Photos from the image-classification dataset "SMOKE" in the GitHub repository seongjunkang123/vision-aid-for-firefighters. Its 2 classes are: clean, hazy.

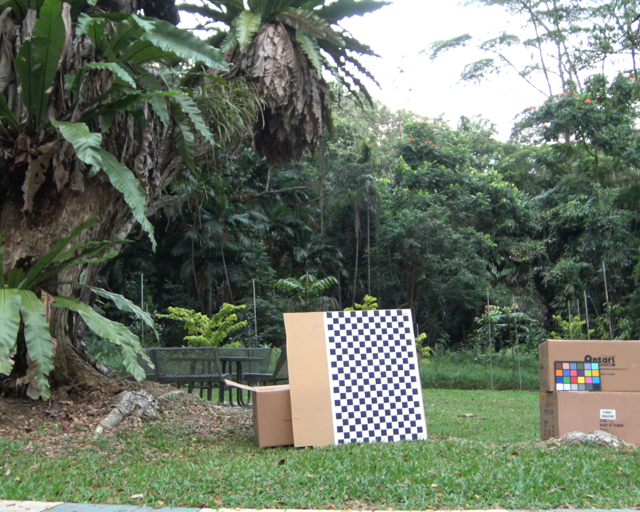
Label: clean

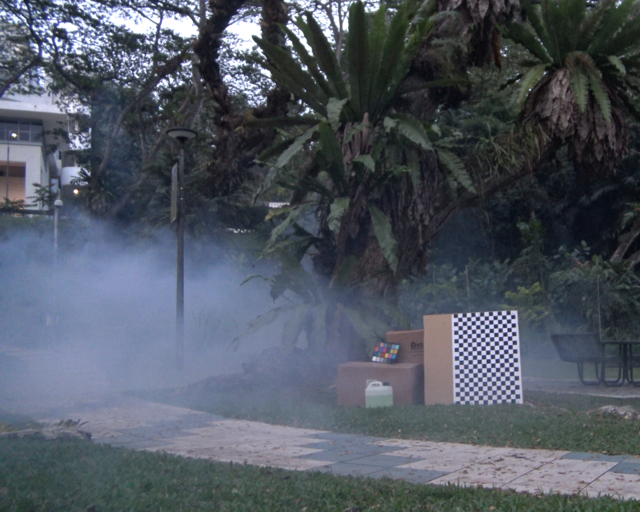
Label: hazy

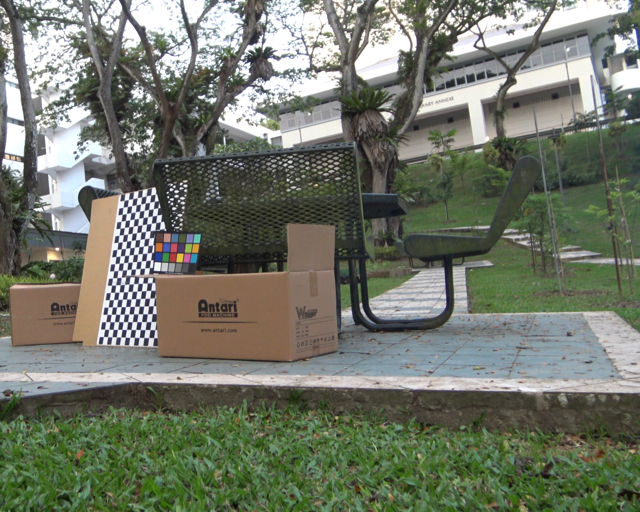
Label: clean

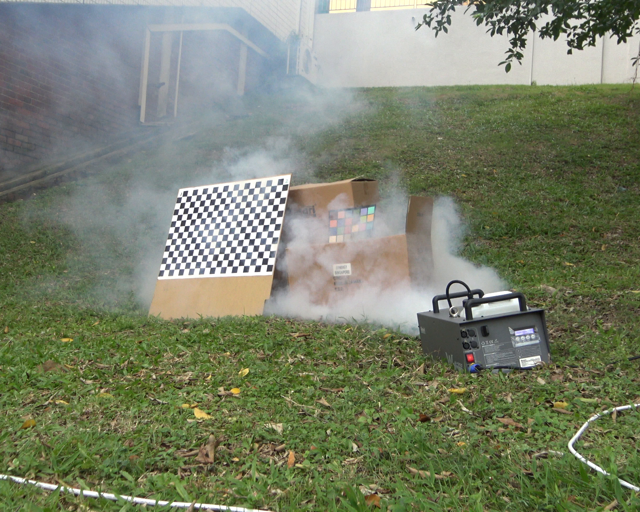
Label: hazy

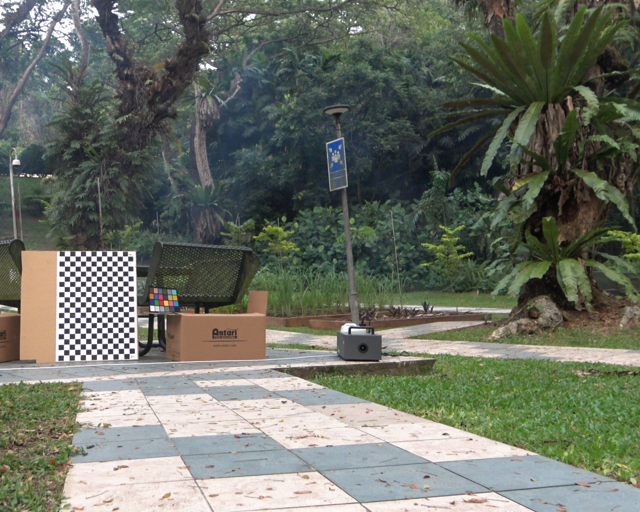
Label: clean

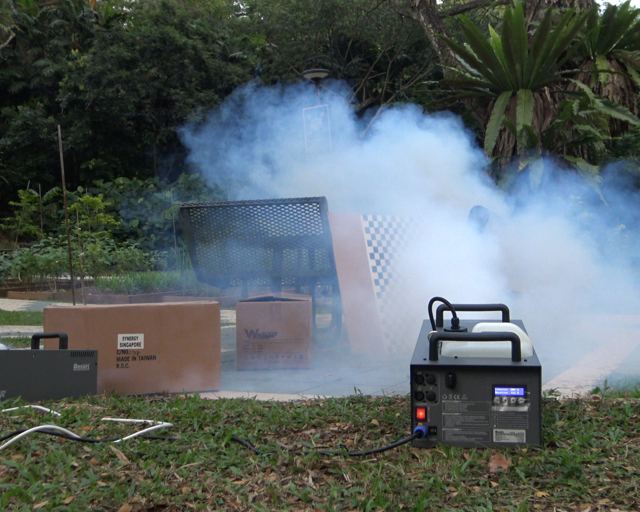
Label: hazy
